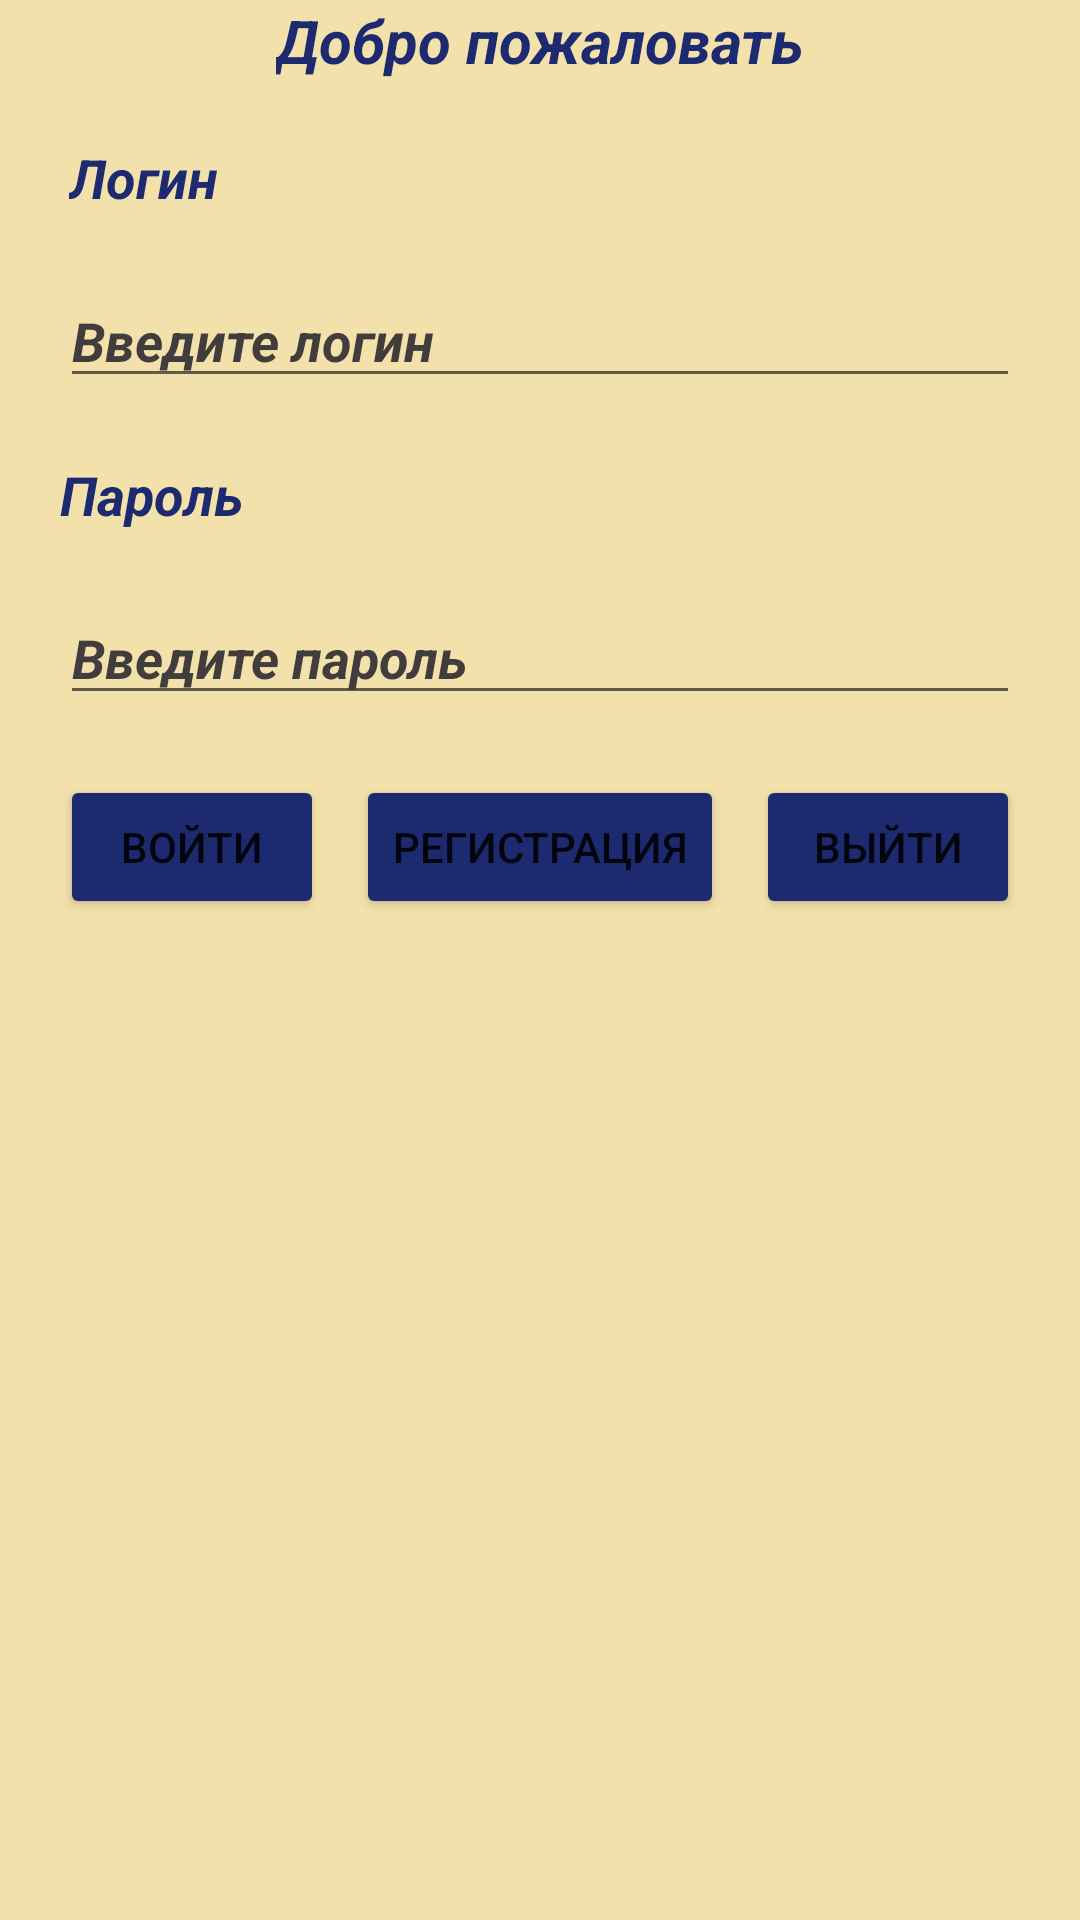

Reconstruct the res/layout file that produces this screen, plus the resources it refers to.
<!-- AndroidManifest.xml: application theme Theme.PlanerFire -->
<!-- res/layout/activity_login.xml -->
<?xml version="1.0" encoding="utf-8"?>

<androidx.constraintlayout.widget.ConstraintLayout xmlns:android="http://schemas.android.com/apk/res/android"
    xmlns:app="http://schemas.android.com/apk/res-auto"
    xmlns:tools="http://schemas.android.com/tools"
    android:layout_width="match_parent"
    android:layout_height="match_parent"
    android:background="#F3E1AC"
    tools:context=".LoginActivity">

    <TextView
        android:id="@+id/textTitleActivity"
        android:layout_width="wrap_content"
        android:layout_height="wrap_content"
        android:text="@string/text_title_login_activity"
        android:textColor="@color/colorAdd"
        android:textSize="20sp"
        android:textStyle="bold|italic"
        app:layout_constraintEnd_toEndOf="parent"
        app:layout_constraintStart_toStartOf="parent"
        app:layout_constraintTop_toTopOf="parent" />

    <TextView
        android:id="@+id/textLogin"
        android:layout_width="wrap_content"
        android:layout_height="wrap_content"
        android:layout_marginStart="20dp"
        android:layout_marginTop="20dp"
        android:text="@string/login"
        android:textColor="@color/colorAdd"
        android:textSize="18sp"
        android:textStyle="bold|italic"
        app:layout_constraintEnd_toEndOf="parent"
        app:layout_constraintHorizontal_bias="0.01"
        app:layout_constraintStart_toStartOf="parent"
        app:layout_constraintTop_toBottomOf="@+id/textTitleActivity" />

    <EditText
        android:id="@+id/edLogin"
        android:layout_width="0dp"
        android:layout_height="wrap_content"
        android:layout_marginStart="20dp"
        android:layout_marginTop="20dp"
        android:layout_marginEnd="20dp"
        android:ems="10"
        android:hint="@string/hint_login"
        android:inputType="textPersonName"
        android:textColor="@color/black"
        android:textColorHint="@color/colorGrey"
        android:textStyle="bold|italic"
        app:layout_constraintEnd_toEndOf="parent"
        app:layout_constraintHorizontal_bias="0.0"
        app:layout_constraintStart_toStartOf="parent"
        app:layout_constraintTop_toBottomOf="@+id/textLogin" />

    <TextView
        android:id="@+id/textPassword"
        android:layout_width="wrap_content"
        android:layout_height="wrap_content"
        android:layout_marginStart="20dp"
        android:layout_marginTop="20dp"
        android:text="@string/password"
        android:textColor="@color/colorAdd"
        android:textSize="18sp"
        android:textStyle="bold|italic"
        app:layout_constraintEnd_toEndOf="parent"
        app:layout_constraintHorizontal_bias="0.0"
        app:layout_constraintStart_toStartOf="parent"
        app:layout_constraintTop_toBottomOf="@+id/edLogin" />

    <EditText
        android:id="@+id/edPassword"
        android:layout_width="0dp"
        android:layout_height="wrap_content"
        android:layout_marginStart="20dp"
        android:layout_marginTop="20dp"
        android:layout_marginEnd="20dp"
        android:ems="10"
        android:hint="@string/hint_password"
        android:inputType="textPersonName"
        android:textColor="@color/black"
        android:textColorHint="@color/colorGrey"
        android:textStyle="bold|italic"
        app:layout_constraintEnd_toEndOf="parent"
        app:layout_constraintHorizontal_bias="0.0"
        app:layout_constraintStart_toStartOf="parent"
        app:layout_constraintTop_toBottomOf="@+id/textPassword" />

    <Button
        android:id="@+id/buttonSignIn"
        android:layout_width="wrap_content"
        android:layout_height="wrap_content"
        android:layout_marginStart="20dp"
        android:layout_marginTop="20dp"
        android:onClick="onClickSignIn"
        android:text="@string/sign_in"
        app:backgroundTint="@color/colorAdd"
        app:layout_constraintStart_toStartOf="parent"
        app:layout_constraintTop_toBottomOf="@+id/edPassword" />

    <Button
        android:id="@+id/buttonSignUp"
        android:layout_width="wrap_content"
        android:layout_height="wrap_content"
        android:layout_marginStart="20dp"
        android:layout_marginTop="20dp"
        android:layout_marginEnd="20dp"
        android:onClick="onClickSignUp"
        android:text="@string/sign_up"
        app:backgroundTint="@color/colorAdd"
        app:layout_constraintEnd_toStartOf="@+id/buttonSignOut"
        app:layout_constraintStart_toEndOf="@+id/buttonSignIn"
        app:layout_constraintTop_toBottomOf="@+id/edPassword" />

    <Button
        android:id="@+id/buttonSignOut"
        android:layout_width="wrap_content"
        android:layout_height="wrap_content"
        android:layout_marginTop="20dp"
        android:layout_marginEnd="20dp"
        android:onClick="onClickSignOut"
        android:text="@string/sign_out"
        app:backgroundTint="@color/colorAdd"
        app:layout_constraintEnd_toEndOf="parent"
        app:layout_constraintTop_toBottomOf="@+id/edPassword" />
</androidx.constraintlayout.widget.ConstraintLayout>
<!-- resources referenced by this layout -->
<resources>
  <color name="black">#FF000000</color>
  <color name="colorAdd">#1E2A70</color>
  <color name="colorGrey">#423D3D</color>
  <string name="hint_login">Введите логин</string>
  <string name="hint_password">Введите пароль</string>
  <string name="login">Логин</string>
  <string name="password">Пароль</string>
  <string name="sign_in">Войти</string>
  <string name="sign_out">Выйти</string>
  <string name="sign_up">Регистрация</string>
  <string name="text_title_login_activity">Добро пожаловать</string>
  <style name="Theme.PlanerFire" parent="Theme.MaterialComponents.DayNight.DarkActionBar">
          
          <item name="colorPrimary">@color/purple_500</item>
          <item name="colorPrimaryVariant">@color/purple_700</item>
          <item name="colorOnPrimary">@color/white</item>
          
          <item name="colorSecondary">@color/teal_200</item>
          <item name="colorSecondaryVariant">@color/teal_700</item>
          <item name="colorOnSecondary">@color/black</item>
          
          <item name="android:statusBarColor" tools:targetApi="l">?attr/colorPrimaryVariant</item>
          
          <item name="windowNoTitle">true</item>
          <item name="windowActionBar">false</item>
      </style>
  <color name="purple_500">#FF6200EE</color>
  <color name="purple_700">#FF3700B3</color>
  <color name="white">#FFFFFFFF</color>
  <color name="teal_200">#FF03DAC5</color>
  <color name="teal_700">#FF018786</color>
</resources>
